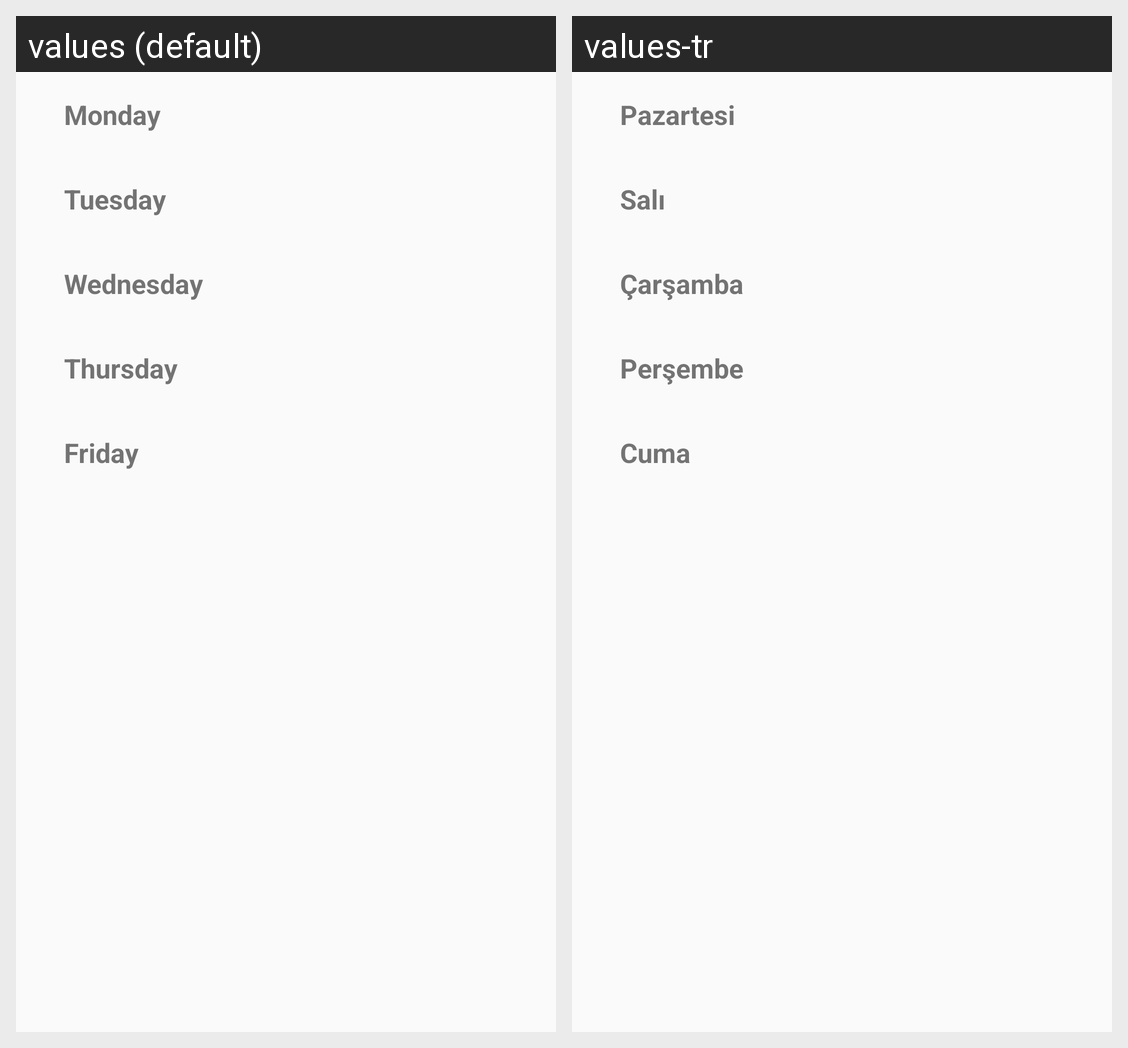

Strings drawn on this Android screen and how each of the app's shown locales translates them:
Android screen res/layout/activity_time_table.xml rendered under 2 locales, left to right: values (default), values-tr. Device: Nexus 5 (rendered at 1080×1920; each locale shown at half size, 540×960, under a caption strip naming it); theme AppTheme.
Strings drawn on this screen, with the default value and each locale's value (text and hints the layout hard-codes, and strings that could not be matched under every locale, appear in the picture but are not listed):

monday
  values: Monday
  values-tr: Pazartesi

tuesday
  values: Tuesday
  values-tr: Salı

wednesday
  values: Wednesday
  values-tr: Çarşamba

thursday
  values: Thursday
  values-tr: Perşembe

friday
  values: Friday
  values-tr: Cuma
